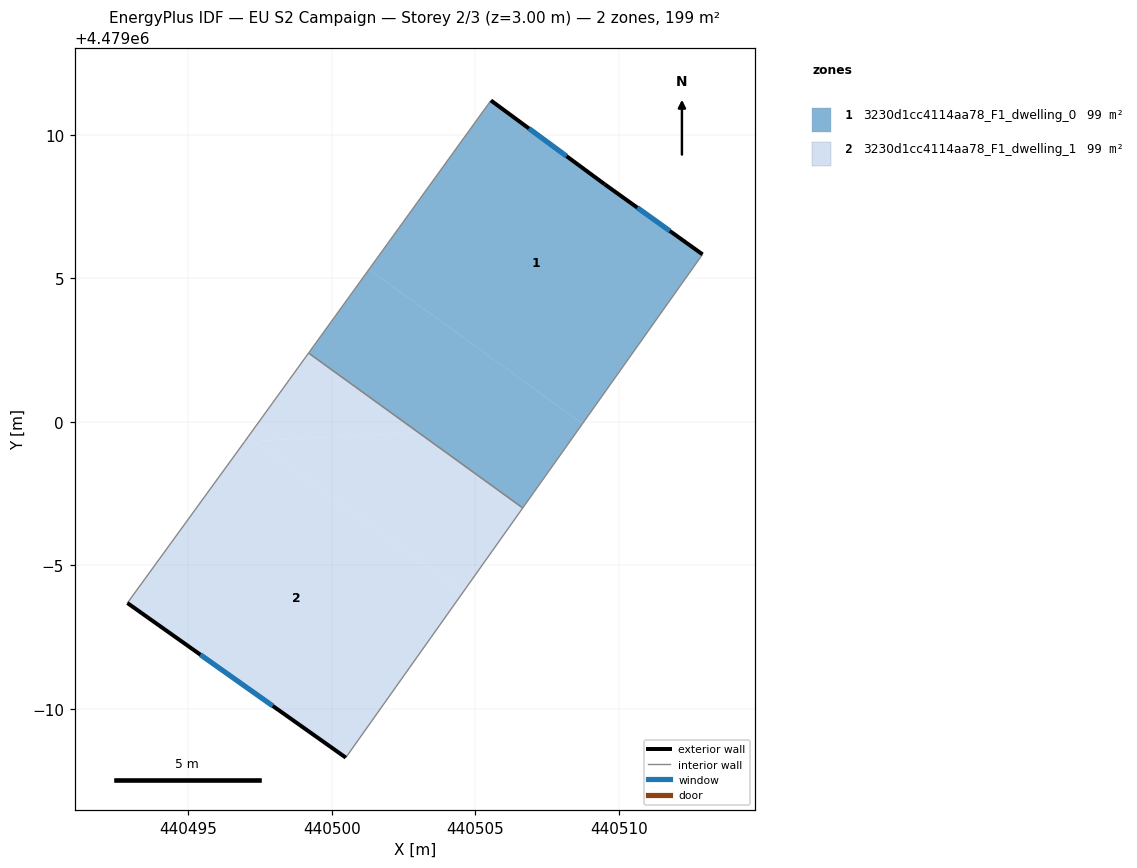
=== STOREY PLAN SPEC (per zone: floor XY polygon, exterior-wall plan segments, windows/doors) ===
zone 1: 3230d1cc4114aa78_F1_dwelling_0  (99.3 m²)
  floor: (440508.73, 4478999.93) (440512.92, 4479005.83) (440509.50, 4479008.28) (440505.54, 4479011.20) (440501.29, 4479005.31)
  floor: (440506.65, 4478997.00) (440508.73, 4478999.93) (440501.29, 4479005.31) (440499.19, 4479002.40)
  exterior wall: (440505.54, 4479011.20) – (440509.50, 4479008.28)  [4.9 m]
    window: (440506.87, 4479010.22) – (440508.18, 4479009.26)  [1.6 m²]
  exterior wall: (440509.50, 4479008.28) – (440512.92, 4479005.83)  [4.2 m]
    window: (440510.64, 4479007.46) – (440511.78, 4479006.65)  [1.4 m²]
  interior walls: 3
zone 2: 3230d1cc4114aa78_F1_dwelling_1  (99.3 m²)
  floor: (440504.58, 4478994.07) (440506.65, 4478997.00) (440503.01, 4478999.63) (440497.31, 4478999.33)
  floor: (440503.01, 4478999.63) (440499.19, 4479002.40) (440497.09, 4478999.49) (440497.31, 4478999.33)
  floor: (440500.48, 4478988.29) (440504.58, 4478994.07) (440497.31, 4478999.33) (440496.96, 4478999.31) (440492.87, 4478993.68)
  floor: (440497.31, 4478999.33) (440497.09, 4478999.49) (440496.96, 4478999.31)
  exterior wall: (440500.48, 4478988.29) – (440492.87, 4478993.68)  [9.3 m]
    window: (440497.94, 4478990.10) – (440495.41, 4478991.88)  [3.1 m²]
  interior walls: 4

=== DERIVED (storey summary) ===
Building: EU S2 Campaign
Storey: 2 of 3  (floor level z = 3.00 m)
Storey gross floor area: 198.6 m²
Zones on this storey: 2
  - 3230d1cc4114aa78_F1_dwelling_0: floor 99.3 m²; exterior wall 9.1 m (27.4 m²); 2 window(s) 3.0 m²; WWR 11.0%
  - 3230d1cc4114aa78_F1_dwelling_1: floor 99.3 m²; exterior wall 9.3 m (28.0 m²); 1 window(s) 3.1 m²; WWR 11.0%
Zone adjacency (shared interzone walls):
  - 3230d1cc4114aa78_F1_dwelling_0 ↔ 3230d1cc4114aa78_F1_dwelling_1